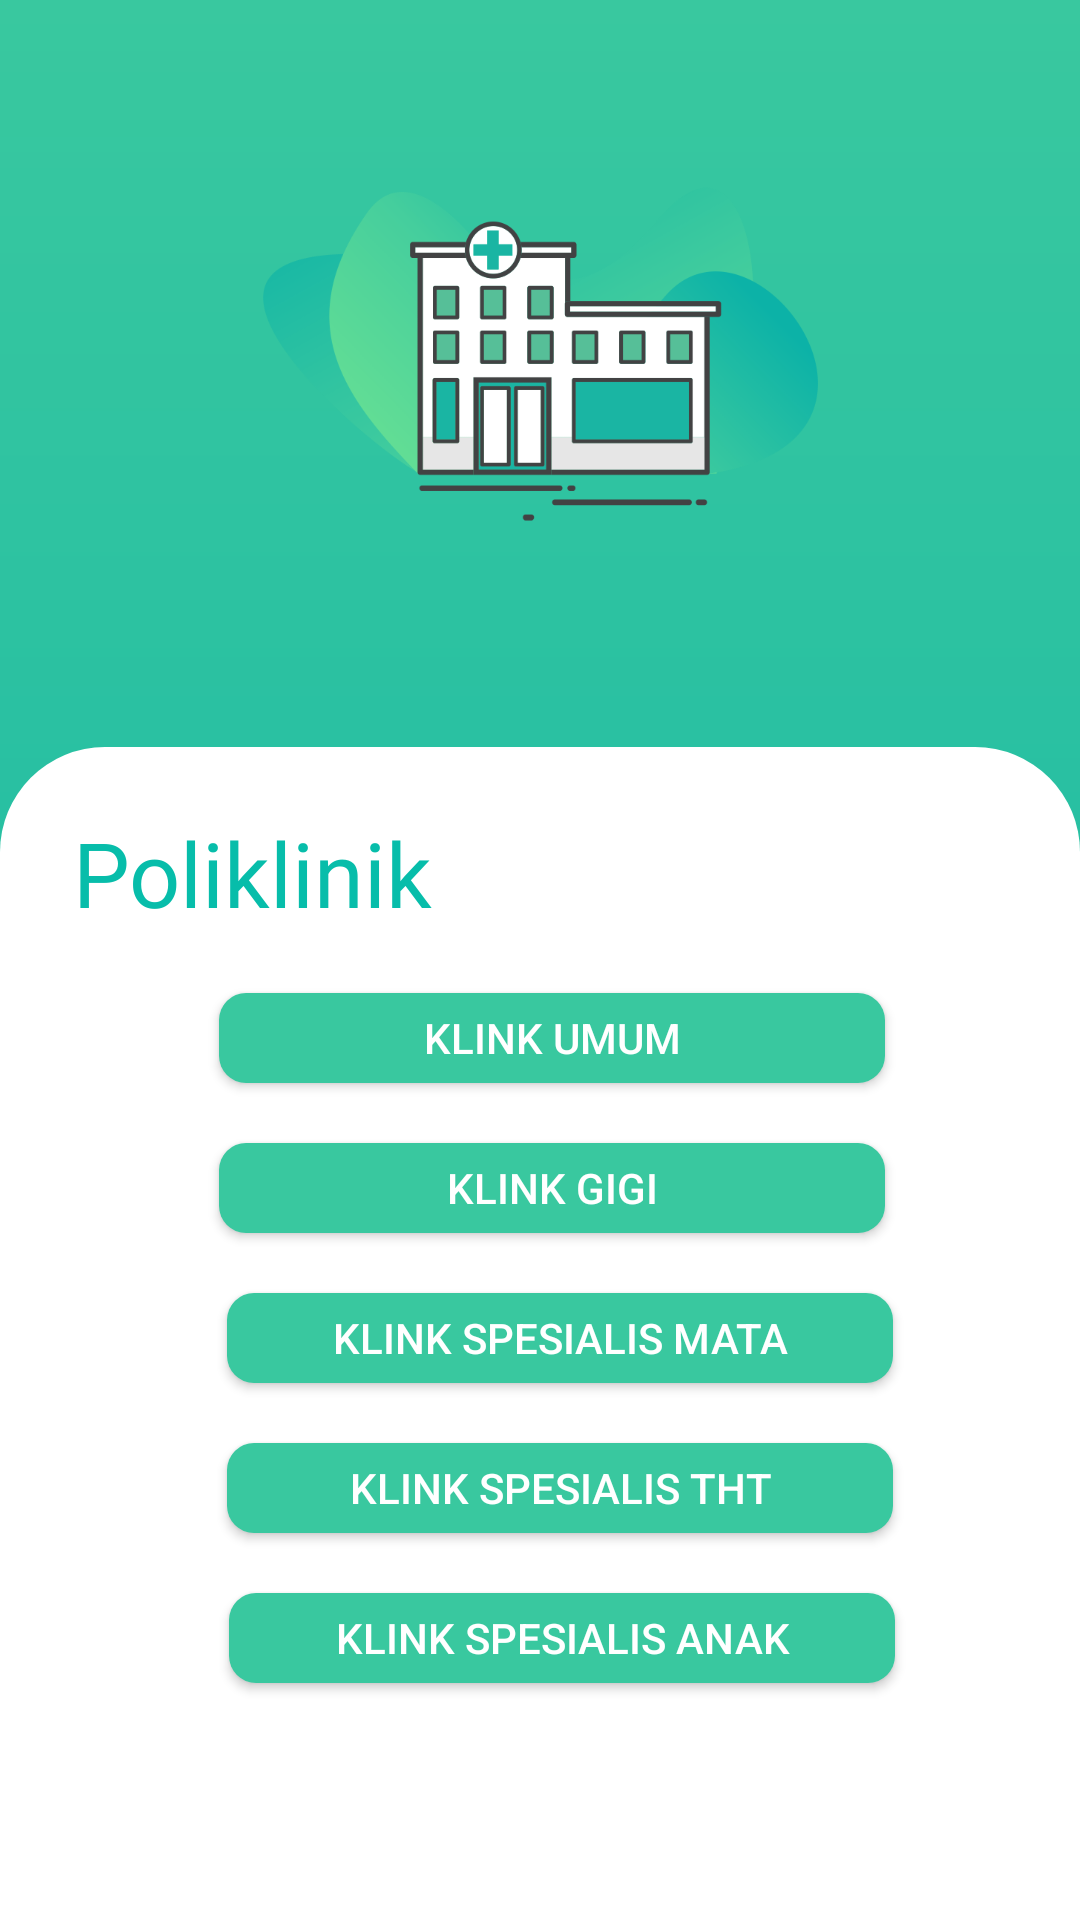

Produce the Android XML layout that renders to this screen, including the resource entries it uses.
<!-- AndroidManifest.xml: application theme AppTheme -->
<!-- res/layout/activity_main.xml -->
<?xml version="1.0" encoding="utf-8"?>
<androidx.constraintlayout.widget.ConstraintLayout xmlns:android="http://schemas.android.com/apk/res/android"
    xmlns:app="http://schemas.android.com/apk/res-auto"
    xmlns:tools="http://schemas.android.com/tools"
    android:layout_width="match_parent"
    android:layout_height="match_parent"
    android:background="@drawable/backgroundlanding"
    tools:context=".MainActivity">


    <ImageView
        android:id="@+id/imageView2"
        android:layout_width="185dp"
        android:layout_height="236dp"

        android:contentDescription="TODO"
        app:layout_constraintEnd_toEndOf="parent"
        app:layout_constraintStart_toStartOf="parent"
        app:srcCompat="@drawable/iconrs"
        tools:ignore="MissingConstraints"
        tools:layout_editor_absoluteY="-39dp" />

    <View
        android:id="@+id/view"
        android:layout_width="match_parent"
        android:layout_height="451dp"

        android:layout_marginTop="13dp"
        android:background="@drawable/headertop"
        app:layout_constraintTop_toBottomOf="@+id/imageView2"
        tools:ignore="MissingConstraints"
        tools:layout_editor_absoluteX="-16dp" />

    <TextView
        android:id="@+id/poliklinik"
        android:layout_width="wrap_content"
        android:layout_height="wrap_content"

        android:fontFamily="@font/segoe"
        android:text="Poliklinik"
        android:textColor="#07BDAA"
        android:textSize="30sp"
        app:layout_constraintBottom_toBottomOf="@+id/view"
        app:layout_constraintEnd_toEndOf="@+id/view"
        app:layout_constraintHorizontal_bias="0.101"
        app:layout_constraintStart_toStartOf="@+id/view"
        app:layout_constraintTop_toTopOf="@+id/view"
        app:layout_constraintVertical_bias="0.053" />

    <Button
        android:id="@+id/menu1"
        android:layout_width="222dp"
        android:layout_height="30dp"

        android:layout_marginTop="20dp"
        android:background="@drawable/btnmenu"

        android:text="@string/menu1"
        android:textColor="#FFFFFF"
        app:layout_constraintBottom_toBottomOf="parent"
        app:layout_constraintEnd_toEndOf="@+id/view"
        app:layout_constraintHorizontal_bias="0.53"
        app:layout_constraintStart_toStartOf="@+id/view"
        app:layout_constraintTop_toBottomOf="@+id/poliklinik"
        app:layout_constraintVertical_bias="0.0" />

    <Button
        android:id="@+id/menu2"
        android:layout_width="222dp"
        android:layout_height="30dp"
        android:layout_gravity="start"
        android:layout_marginTop="20dp"
        android:background="@drawable/btnmenu"

        android:text="@string/menu2"
        android:textColor="#FFFFFF"
        app:layout_constraintBottom_toBottomOf="@+id/view"
        app:layout_constraintEnd_toEndOf="@+id/view"
        app:layout_constraintHorizontal_bias="0.529"
        app:layout_constraintStart_toStartOf="@+id/view"
        app:layout_constraintTop_toBottomOf="@+id/menu1"
        app:layout_constraintVertical_bias="0.0" />

    <Button
        android:id="@+id/menu3"
        android:layout_width="222dp"
        android:layout_height="30dp"
        android:layout_gravity="start"
        android:layout_marginTop="20dp"
        android:background="@drawable/btnmenu"


        android:text="@string/menu3"
        android:textColor="#FFFFFF"
        app:layout_constraintBottom_toBottomOf="@+id/view"
        app:layout_constraintEnd_toEndOf="@+id/view"
        app:layout_constraintHorizontal_bias="0.549"
        app:layout_constraintStart_toStartOf="@+id/view"
        app:layout_constraintTop_toBottomOf="@+id/menu2"
        app:layout_constraintVertical_bias="0.0" />

    <Button
        android:id="@+id/menu4"
        android:layout_width="222dp"
        android:layout_height="30dp"
        android:layout_gravity="start"
        android:layout_marginTop="20dp"
        android:background="@drawable/btnmenu"


        android:text="@string/menu4"

        android:textColor="#FFFFFF"
        app:layout_constraintBottom_toBottomOf="@+id/view"
        app:layout_constraintEnd_toEndOf="@+id/view"
        app:layout_constraintHorizontal_bias="0.549"
        app:layout_constraintStart_toStartOf="@+id/view"
        app:layout_constraintTop_toBottomOf="@+id/menu3"
        app:layout_constraintVertical_bias="0.0" />

    <Button
        android:id="@+id/menu5"
        android:layout_width="222dp"
        android:layout_height="30dp"
        android:layout_gravity="start"
        android:layout_marginTop="20dp"
        android:background="@drawable/btnmenu"


        android:text="@string/menu5"

        android:textColor="#FFFFFF"
        app:layout_constraintBottom_toBottomOf="@+id/view"
        app:layout_constraintEnd_toEndOf="@+id/view"
        app:layout_constraintHorizontal_bias="0.552"
        app:layout_constraintStart_toStartOf="@+id/view"
        app:layout_constraintTop_toBottomOf="@+id/menu4"
        app:layout_constraintVertical_bias="0.0" />



</androidx.constraintlayout.widget.ConstraintLayout>
<!-- resources referenced by this layout -->
<resources>
  <!-- drawable backgroundlanding (drawable) -->
  <?xml version="1.0" encoding="utf-8"?>
  <shape xmlns:android="http://schemas.android.com/apk/res/android">
      <gradient
          android:startColor="#39C89F"
          android:endColor="#11B5A6"
          android:angle="270"/>
  </shape>
  <!-- drawable btnmenu (drawable) -->
  <?xml version="1.0" encoding="utf-8"?>
  <shape xmlns:android="http://schemas.android.com/apk/res/android">
      <solid
          android:color="#39C89F"/>
      <corners
          android:radius="9dp"/>
  </shape>
  <!-- drawable headertop (drawable) -->
  <?xml version="1.0" encoding="utf-8"?>
  <shape xmlns:android="http://schemas.android.com/apk/res/android">
      <solid
          android:color="#FFFFFF"/>
      <corners
          android:topLeftRadius="35dp"
          android:topRightRadius="35dp"/>
  
  
  </shape>
  <!-- drawable iconrs: png bitmap (drawable, 41003 bytes) -->
  <string name="menu1">Klink Umum</string>
  <string name="menu2">Klink Gigi</string>
  <string name="menu3">Klink Spesialis Mata</string>
  <string name="menu4">Klink Spesialis THT</string>
  <string name="menu5">Klink Spesialis Anak</string>
  <style name="AppTheme" parent="Theme.AppCompat.Light.DarkActionBar">
          
          <item name="colorPrimary">@color/colorPrimary</item>
          <item name="colorPrimaryDark">@color/colorPrimaryDark</item>
          <item name="colorAccent">@color/colorAccent</item>
      </style>
  <!-- not gathered from this repository: default colours our renderer supplied (Android Studio template values) -->
  <color name="colorPrimary">#FF6200EE</color>
  <color name="colorPrimaryDark">#FF3700B3</color>
  <color name="colorAccent">#FF03DAC5</color>
</resources>
